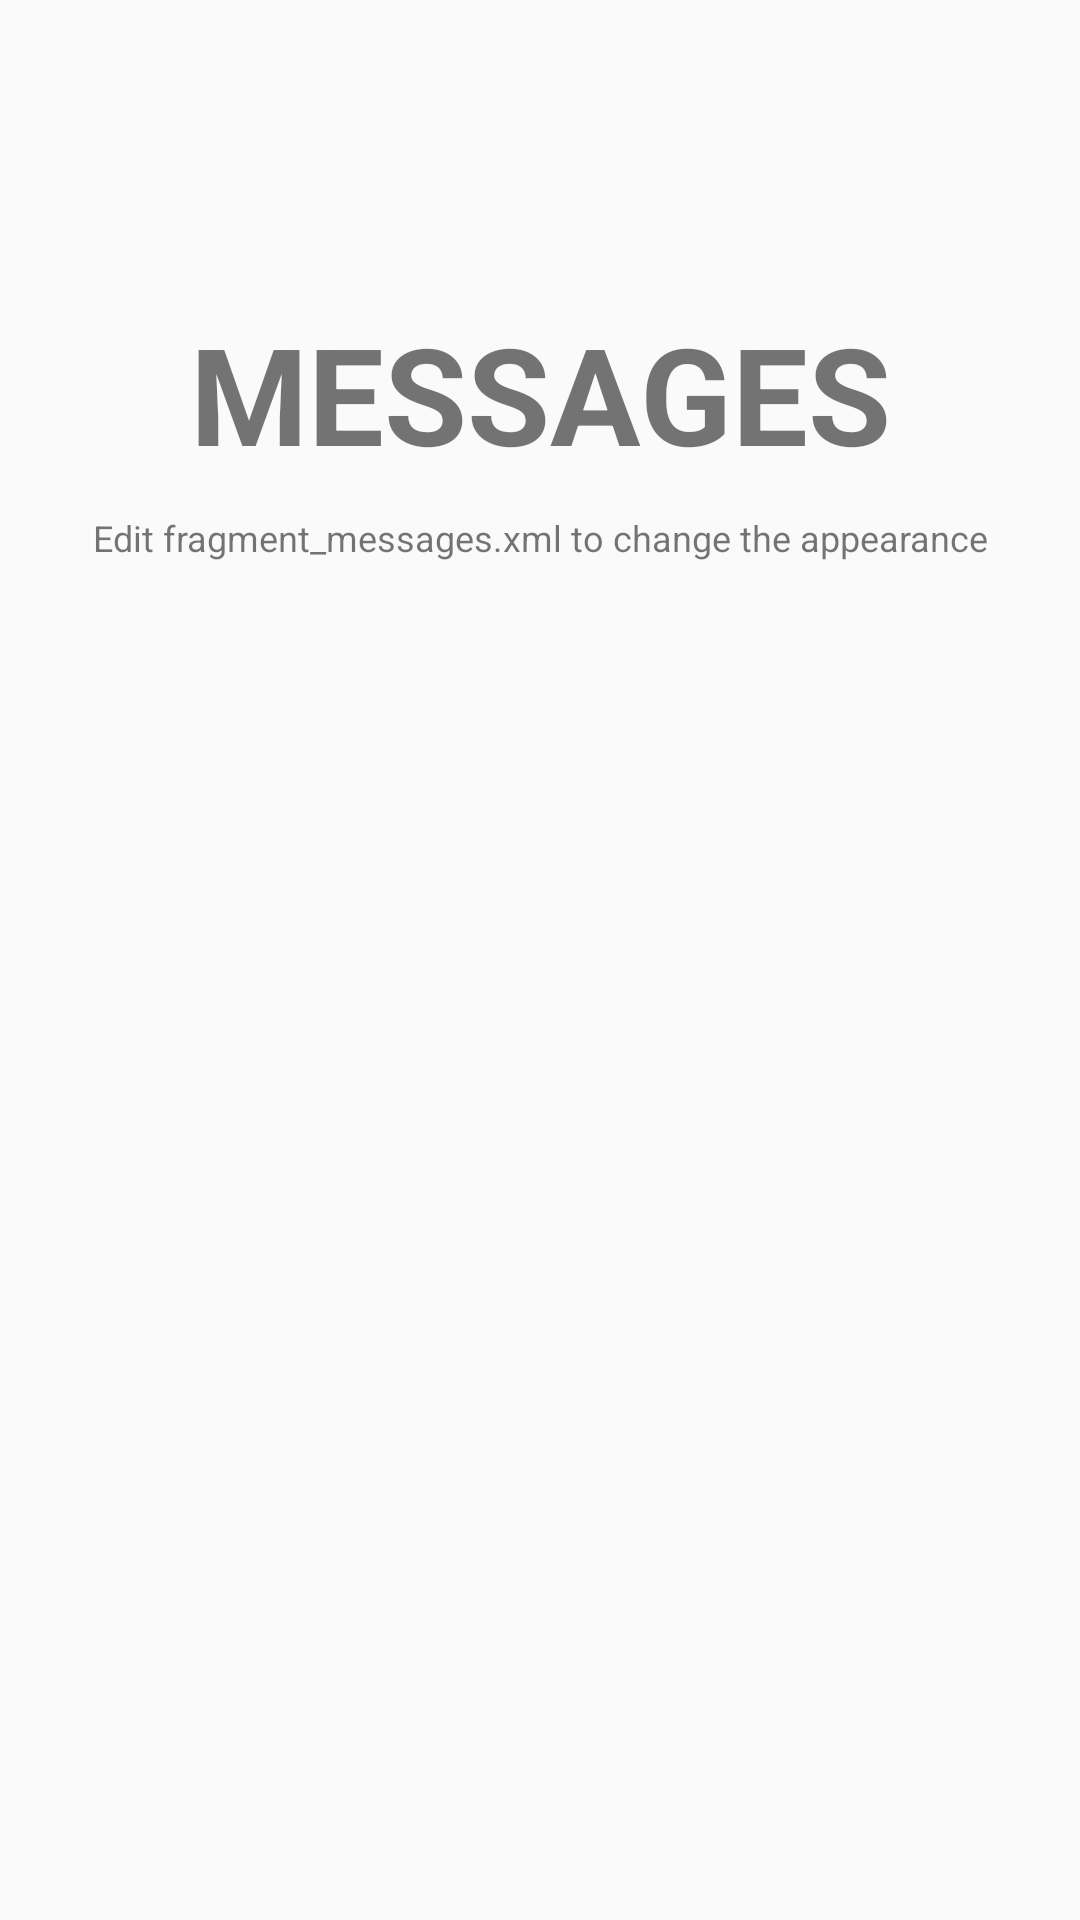

This screen was rendered from an Android layout file. Write that file and the resources it references.
<!-- AndroidManifest.xml: application theme InterviewTheme -->
<!-- res/layout/fragment_messages.xml -->
<RelativeLayout xmlns:android="http://schemas.android.com/apk/res/android"
    xmlns:tools="http://schemas.android.com/tools"
    android:layout_width="match_parent"
    android:layout_height="match_parent"
    android:layout_margin="10dp"
    android:background="@drawable/rounded_corner_login"
    android:orientation="vertical"
    tools:context="com.mobiapp.altdelivery.activity.MessagesFragment">


    <TextView
        android:id="@+id/label"
        android:layout_alignParentTop="true"
        android:layout_marginTop="100dp"
        android:layout_width="fill_parent"
        android:layout_height="wrap_content"
        android:gravity="center_horizontal"
        android:textSize="45dp"
        android:text="MESSAGES"
        android:textStyle="bold"/>

    <TextView
        android:layout_below="@id/label"
        android:layout_centerInParent="true"
        android:layout_width="fill_parent"
        android:layout_height="wrap_content"
        android:textSize="12dp"
        android:layout_marginTop="10dp"
        android:gravity="center_horizontal"
        android:text="Edit fragment_messages.xml to change the appearance"/>

</RelativeLayout>
<!-- resources referenced by this layout -->
<resources>
  <!-- drawable rounded_corner_login (drawable-xxhdpi) -->
  <?xml version="1.0" encoding="utf-8"?>
  <shape xmlns:android="http://schemas.android.com/apk/res/android"
      android:shape="rectangle" >
  
      
      <solid android:color="#FAFAFA" >
      </solid>
  
      
      <stroke
          android:width="1dp"
          android:color="#FAFAFA" >
  
          
      </stroke>
      
  
  
      
      <padding
          android:bottom="1dp"
          android:left="1dp"
          android:right="1dp"
          android:top="1dp" >
      </padding>
  
      
      <corners
          android:bottomLeftRadius="5dp"
          android:bottomRightRadius="5dp"
          android:topLeftRadius="5dp"
          android:topRightRadius="5dp" >
      </corners>
  
  </shape>
  <style name="InterviewTheme" parent="InterviewTheme.Base">
  
      </style>
  <style name="InterviewTheme.Base" parent="Theme.AppCompat.Light.DarkActionBar">
          <item name="windowNoTitle">true</item>
          <item name="windowActionBar">false</item>
          <item name="colorPrimary">@color/colorPrimary</item>
          <item name="colorPrimaryDark">@color/colorPrimaryDark</item>
          <item name="colorAccent">@color/colorAccent</item>
          <item name="actionButtonStyle">@style/MyActionButtonStyle</item>
          <item name="android:actionButtonStyle">@style/MyActionButtonStyle</item>
          <item name="actionOverflowButtonStyle">@style/OverFlow</item>
      </style>
  <color name="colorPrimary">#0039e6</color>
  <color name="colorPrimaryDark">#0033cc</color>
  <color name="colorAccent">#FF80AB</color>
  <style name="MyActionButtonStyle" parent="Widget.AppCompat.ActionButton">
          <item name="android:minWidth">32dip</item>
          <item name="android:layout_marginRight">15dip</item>
          <item name="android:layout_marginLeft">15dip</item>
          <item name="android:padding">15dip</item>
      </style>
  <style name="OverFlow" parent="Widget.AppCompat.ActionButton.Overflow">
          <item name="android:minWidth">50dip</item>
          <item name="android:padding">10dip</item>
      </style>
</resources>
